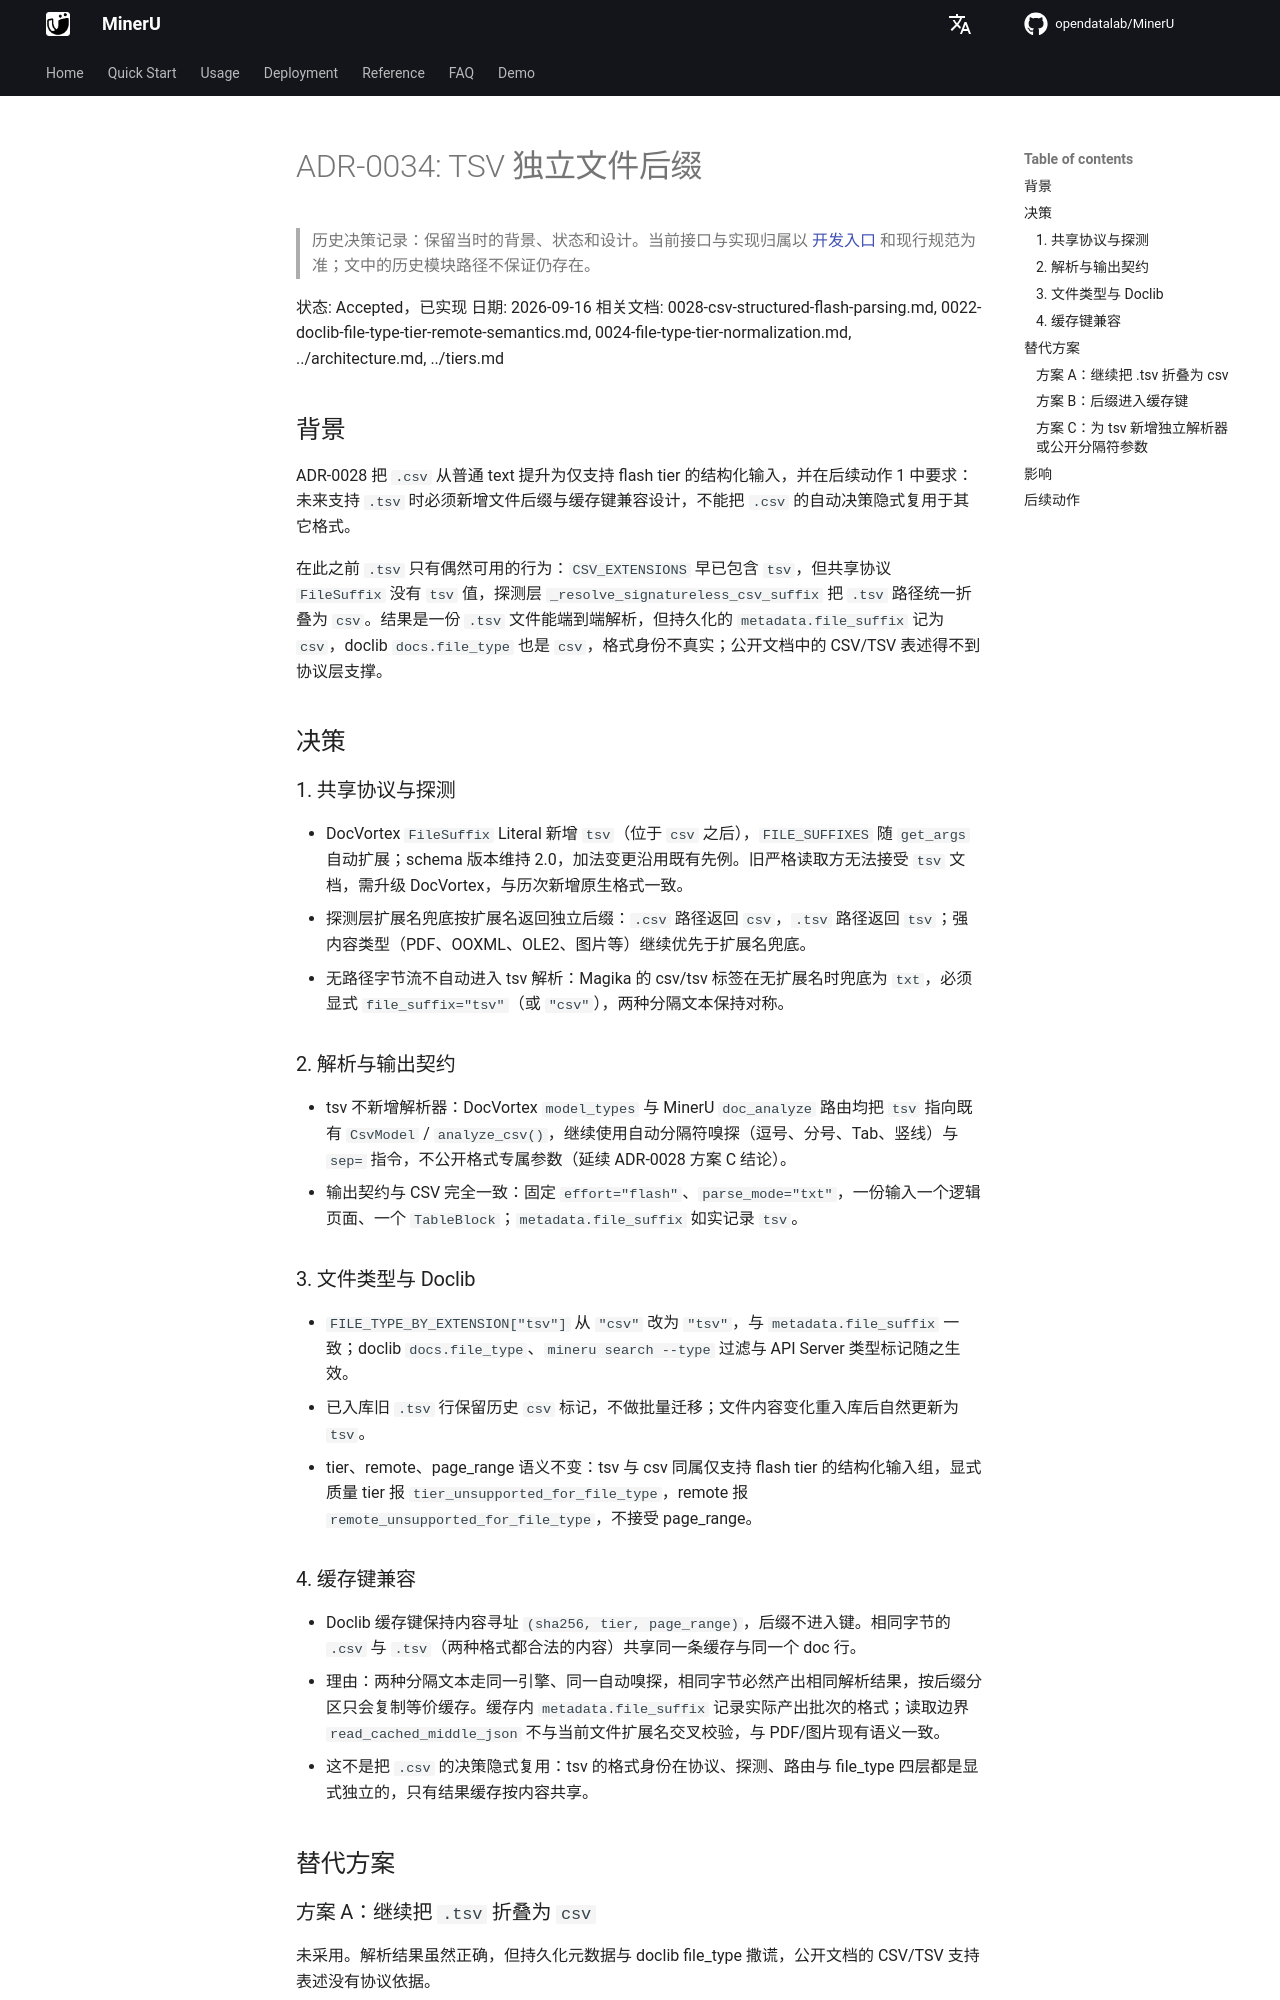

repository: opendatalab/MinerU · page: next/decisions/0034-tsv-independent-file-suffix/index.html · generator: mkdocs

# ADR-0034: TSV 独立文件后缀

> 历史决策记录：保留当时的背景、状态和设计。当前接口与实现归属以 [开发入口](../README.md) 和现行规范为准；文中的历史模块路径不保证仍存在。

状态: Accepted，已实现
日期: 2026-09-16
相关文档: 0028-csv-structured-flash-parsing.md, 0022-doclib-file-type-tier-remote-semantics.md, 0024-file-type-tier-normalization.md, ../architecture.md, ../tiers.md

## 背景

ADR-0028 把 `.csv` 从普通 text 提升为仅支持 flash tier 的结构化输入，并在后续动作 1 中要求：未来支持 `.tsv` 时必须新增文件后缀与缓存键兼容设计，不能把 `.csv` 的自动决策隐式复用于其它格式。

在此之前 `.tsv` 只有偶然可用的行为：`CSV_EXTENSIONS` 早已包含 `tsv`，但共享协议 `FileSuffix` 没有 `tsv` 值，探测层 `_resolve_signatureless_csv_suffix` 把 `.tsv` 路径统一折叠为 `csv`。结果是一份 `.tsv` 文件能端到端解析，但持久化的 `metadata.file_suffix` 记为 `csv`，doclib `docs.file_type` 也是 `csv`，格式身份不真实；公开文档中的 CSV/TSV 表述得不到协议层支撑。

## 决策

### 1. 共享协议与探测

- DocVortex `FileSuffix` Literal 新增 `tsv`（位于 `csv` 之后），`FILE_SUFFIXES` 随 `get_args` 自动扩展；schema 版本维持 2.0，加法变更沿用既有先例。旧严格读取方无法接受 `tsv` 文档，需升级 DocVortex，与历次新增原生格式一致。
- 探测层扩展名兜底按扩展名返回独立后缀：`.csv` 路径返回 `csv`，`.tsv` 路径返回 `tsv`；强内容类型（PDF、OOXML、OLE2、图片等）继续优先于扩展名兜底。
- 无路径字节流不自动进入 tsv 解析：Magika 的 csv/tsv 标签在无扩展名时兜底为 `txt`，必须显式 `file_suffix="tsv"`（或 `"csv"`），两种分隔文本保持对称。

### 2. 解析与输出契约

- tsv 不新增解析器：DocVortex `model_types` 与 MinerU `doc_analyze` 路由均把 `tsv` 指向既有 `CsvModel` / `analyze_csv()`，继续使用自动分隔符嗅探（逗号、分号、Tab、竖线）与 `sep=` 指令，不公开格式专属参数（延续 ADR-0028 方案 C 结论）。
- 输出契约与 CSV 完全一致：固定 `effort="flash"`、`parse_mode="txt"`，一份输入一个逻辑页面、一个 `TableBlock`；`metadata.file_suffix` 如实记录 `tsv`。

### 3. 文件类型与 Doclib

- `FILE_TYPE_BY_EXTENSION["tsv"]` 从 `"csv"` 改为 `"tsv"`，与 `metadata.file_suffix` 一致；doclib `docs.file_type`、`mineru search --type` 过滤与 API Server 类型标记随之生效。
- 已入库旧 `.tsv` 行保留历史 `csv` 标记，不做批量迁移；文件内容变化重入库后自然更新为 `tsv`。
- tier、remote、page_range 语义不变：tsv 与 csv 同属仅支持 flash tier 的结构化输入组，显式质量 tier 报 `tier_unsupported_for_file_type`，remote 报 `remote_unsupported_for_file_type`，不接受 page_range。
